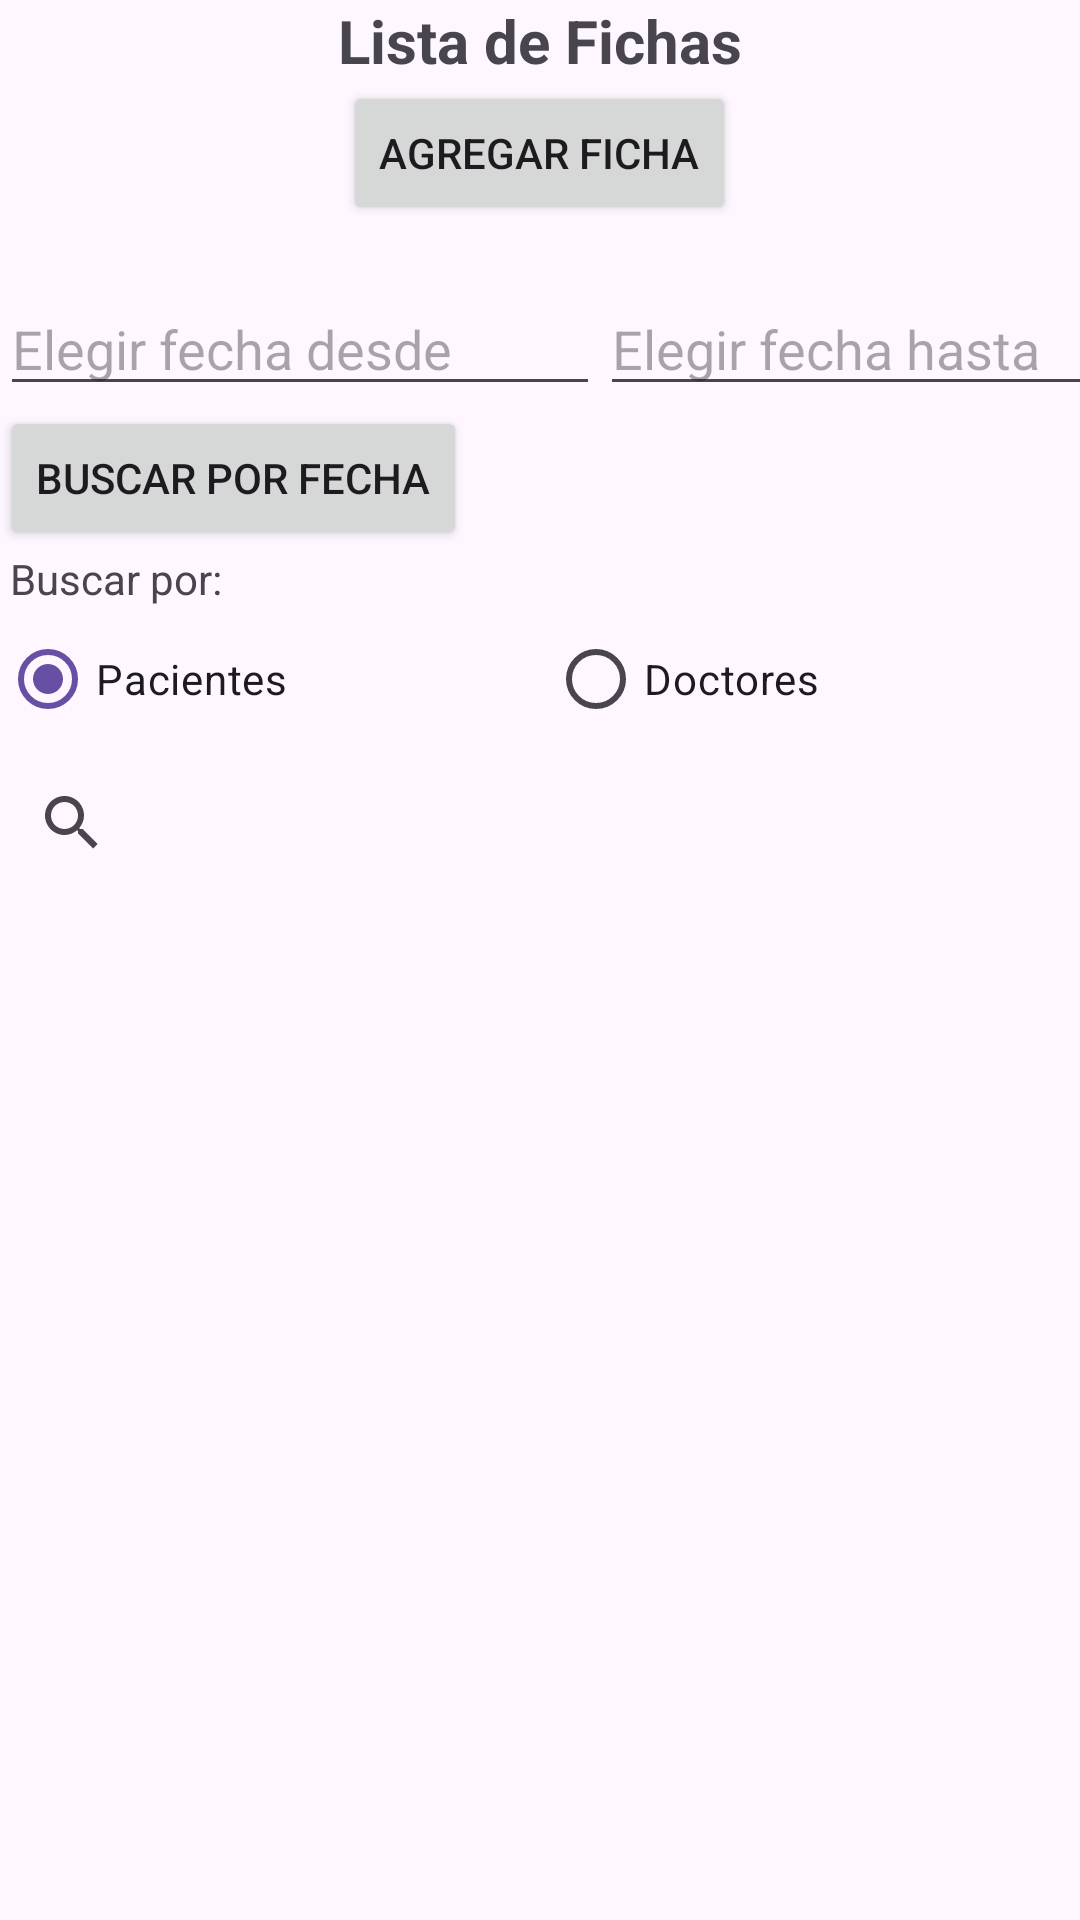

The Android layout XML behind this screen, and the referenced resources:
<!-- AndroidManifest.xml: application theme Theme.FrontApp -->
<!-- res/layout/activity_fichas.xml -->
<?xml version="1.0" encoding="utf-8"?>
<LinearLayout xmlns:android="http://schemas.android.com/apk/res/android"
    xmlns:app="http://schemas.android.com/apk/res-auto"
    xmlns:tools="http://schemas.android.com/tools"
    android:layout_width="match_parent"
    android:layout_height="match_parent"
    android:orientation="vertical"
    android:gravity="center_horizontal"
    tools:context=".fichas.FichasActivity">

    <TextView
        android:layout_width="wrap_content"
        android:layout_height="wrap_content"
        android:text="@string/textoListaFichas"
        android:textSize="20sp"
        android:textStyle="bold"/>

    <Button
        android:layout_width="wrap_content"
        android:layout_height="wrap_content"
        android:text="@string/textoIrAgregarFicha"
        android:onClick="btnEventoIrAgregarFichas" />

    <TextView
        android:id="@+id/sinFichas"
        android:layout_width="wrap_content"
        android:layout_height="wrap_content"
        android:text=""
        android:textStyle="bold"/>

    <LinearLayout
        android:orientation="vertical"
        android:layout_width="match_parent"
        android:layout_height="match_parent">

        <LinearLayout
            android:orientation="horizontal"
            android:layout_width="match_parent"
            android:layout_height="wrap_content">

            <EditText
                android:id="@+id/fechaDesde"
                android:layout_width="200dp"
                android:layout_height="wrap_content"
                android:hint="Elegir fecha desde" />
            <EditText
                android:id="@+id/fechaHasta"
                android:layout_width="200dp"
                android:layout_height="wrap_content"
                android:hint="Elegir fecha hasta" />
        </LinearLayout>

        <Button
            android:id="@+id/btnFecha"
            android:layout_width="wrap_content"
            android:layout_height="wrap_content"
            android:text="Buscar por fecha" />

        <TextView
            android:id="@+id/textView"
            android:layout_width="match_parent"
            android:layout_height="wrap_content"
            android:text=" Buscar por:" />

        <RadioGroup
            android:id="@+id/typePersona"
            android:layout_width="match_parent"
            android:layout_height="wrap_content"
            android:orientation="horizontal"
            android:checkedButton="@+id/pacientes">

            <RadioButton
                android:id="@+id/pacientes"
                android:layout_width="wrap_content"
                android:layout_height="wrap_content"
                android:layout_weight="1"
                android:text="Pacientes" />

            <RadioButton
                android:id="@+id/doctores"
                android:layout_width="wrap_content"
                android:layout_height="wrap_content"
                android:layout_weight="1"
                android:text="Doctores" />
        </RadioGroup>
        <SearchView
            android:id="@+id/txtBuscar"
            android:layout_width="match_parent"
            android:layout_height="wrap_content" />
        <androidx.recyclerview.widget.RecyclerView
            android:layout_width="match_parent"
            android:layout_height="match_parent"
            android:id="@+id/rvListaFichas">
        </androidx.recyclerview.widget.RecyclerView>
    </LinearLayout>

</LinearLayout>
<!-- resources referenced by this layout -->
<resources>
  <string name="textoIrAgregarFicha">Agregar ficha</string>
  <string name="textoListaFichas">Lista de Fichas</string>
  <style name="Theme.FrontApp" parent="Base.Theme.FrontApp" />
  <style name="Base.Theme.FrontApp" parent="Theme.Material3.DayNight.NoActionBar">
          
          
      </style>
</resources>
